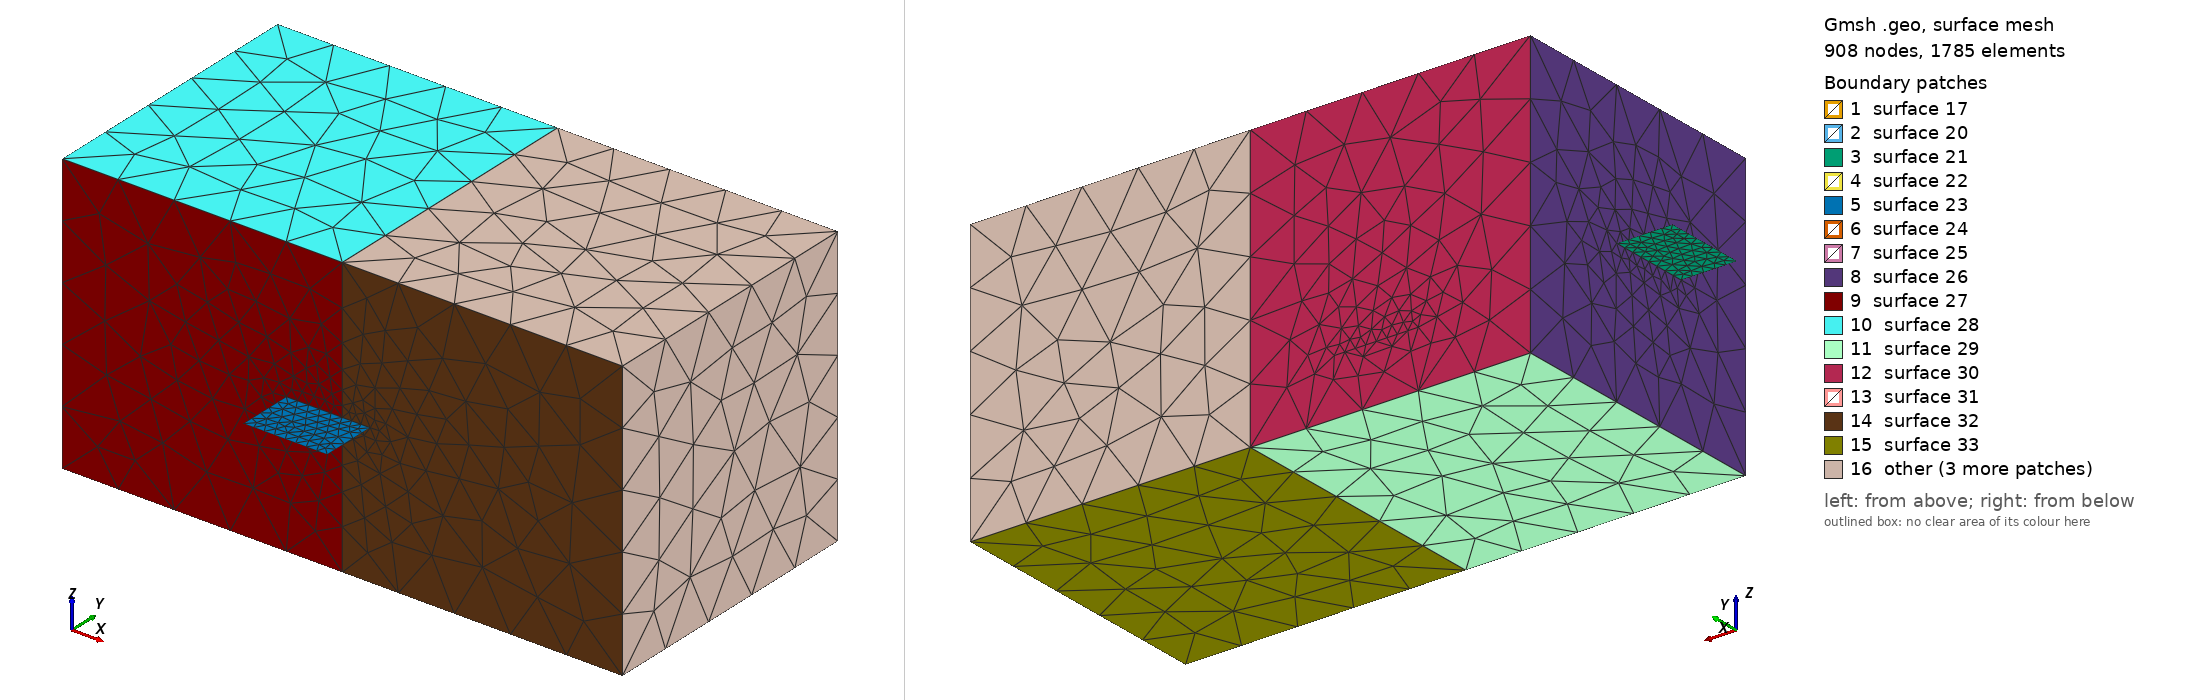

Gmsh geometry script, surface-meshed: 908 nodes, 1785 surface elements. Boundary patches (legend numbers): 1 surface 17, 2 surface 20, 3 surface 21, 4 surface 22, 5 surface 23, 6 surface 24, 7 surface 25, 8 surface 26, 9 surface 27, 10 surface 28, 11 surface 29, 12 surface 30, 13 surface 31, 14 surface 32, 15 surface 33, 16 other. Left view from above one corner, right view from below the opposite corner. The script declares no physical surfaces, so the legend lists its geometric surfaces. The drawing asked Gmsh for element sizes between 1% and 20% of the model's largest extent; the script's own settings can give other sizes.

=== baffles.geo (drawn) ===
SetFactory("OpenCASCADE");

Box(1) = {0, 0, 0, 1, 1, 1};
Box(2) = {1, 0, 0, 1, 1, 1};

p() = PointsOf{ Volume{1, 2}; };
MeshSize{p()} = 0.2;
//Команда Rectangle задает прямоугольник, в фигурных скобках задаются параметры: первые три параметра отвечают за координаты левого нижнего угла
//4 - параметр за ширину, 5 за длину, 6 параметр (если задан) отвечает за радиус скруглений углов
Rectangle(17) = {0.4, 0.7, 0.2, 0.3, 0.3, 0};
Rectangle(18) = {-0.2, 0.3, 0.5, 0.3, 0.3, 0};
Rectangle(19) = {0.8, -0.2, 0.5, 0.3, 0.3, 0};
Rectangle(20) = {0.3, 0.3, 0.5, 0.3, 0.3, 0};

//Команда BooleanFragments - вычисляет пересечение геометрических сущностей указанных в первых фигурных скобках, 
//с геометрическими сущностями, указанными вторыми скобками, специальный параметр Delete указывает стоит ли удалять результат пересечения (общая область у обеих групп) 
//у указанной группы геометрических сущностей. В результате перечения образуются дополнительные геометрические точки и кривые, поверхность в результате пересечения может
//быть разбита на несколько частей
b() = BooleanFragments{ Volume{1, 2}; Delete; }{ Surface{17:20}; Delete; };

p() = PointsOf{ Surface{b({2:7})}; };
MeshSize{p()} = 0.04;
